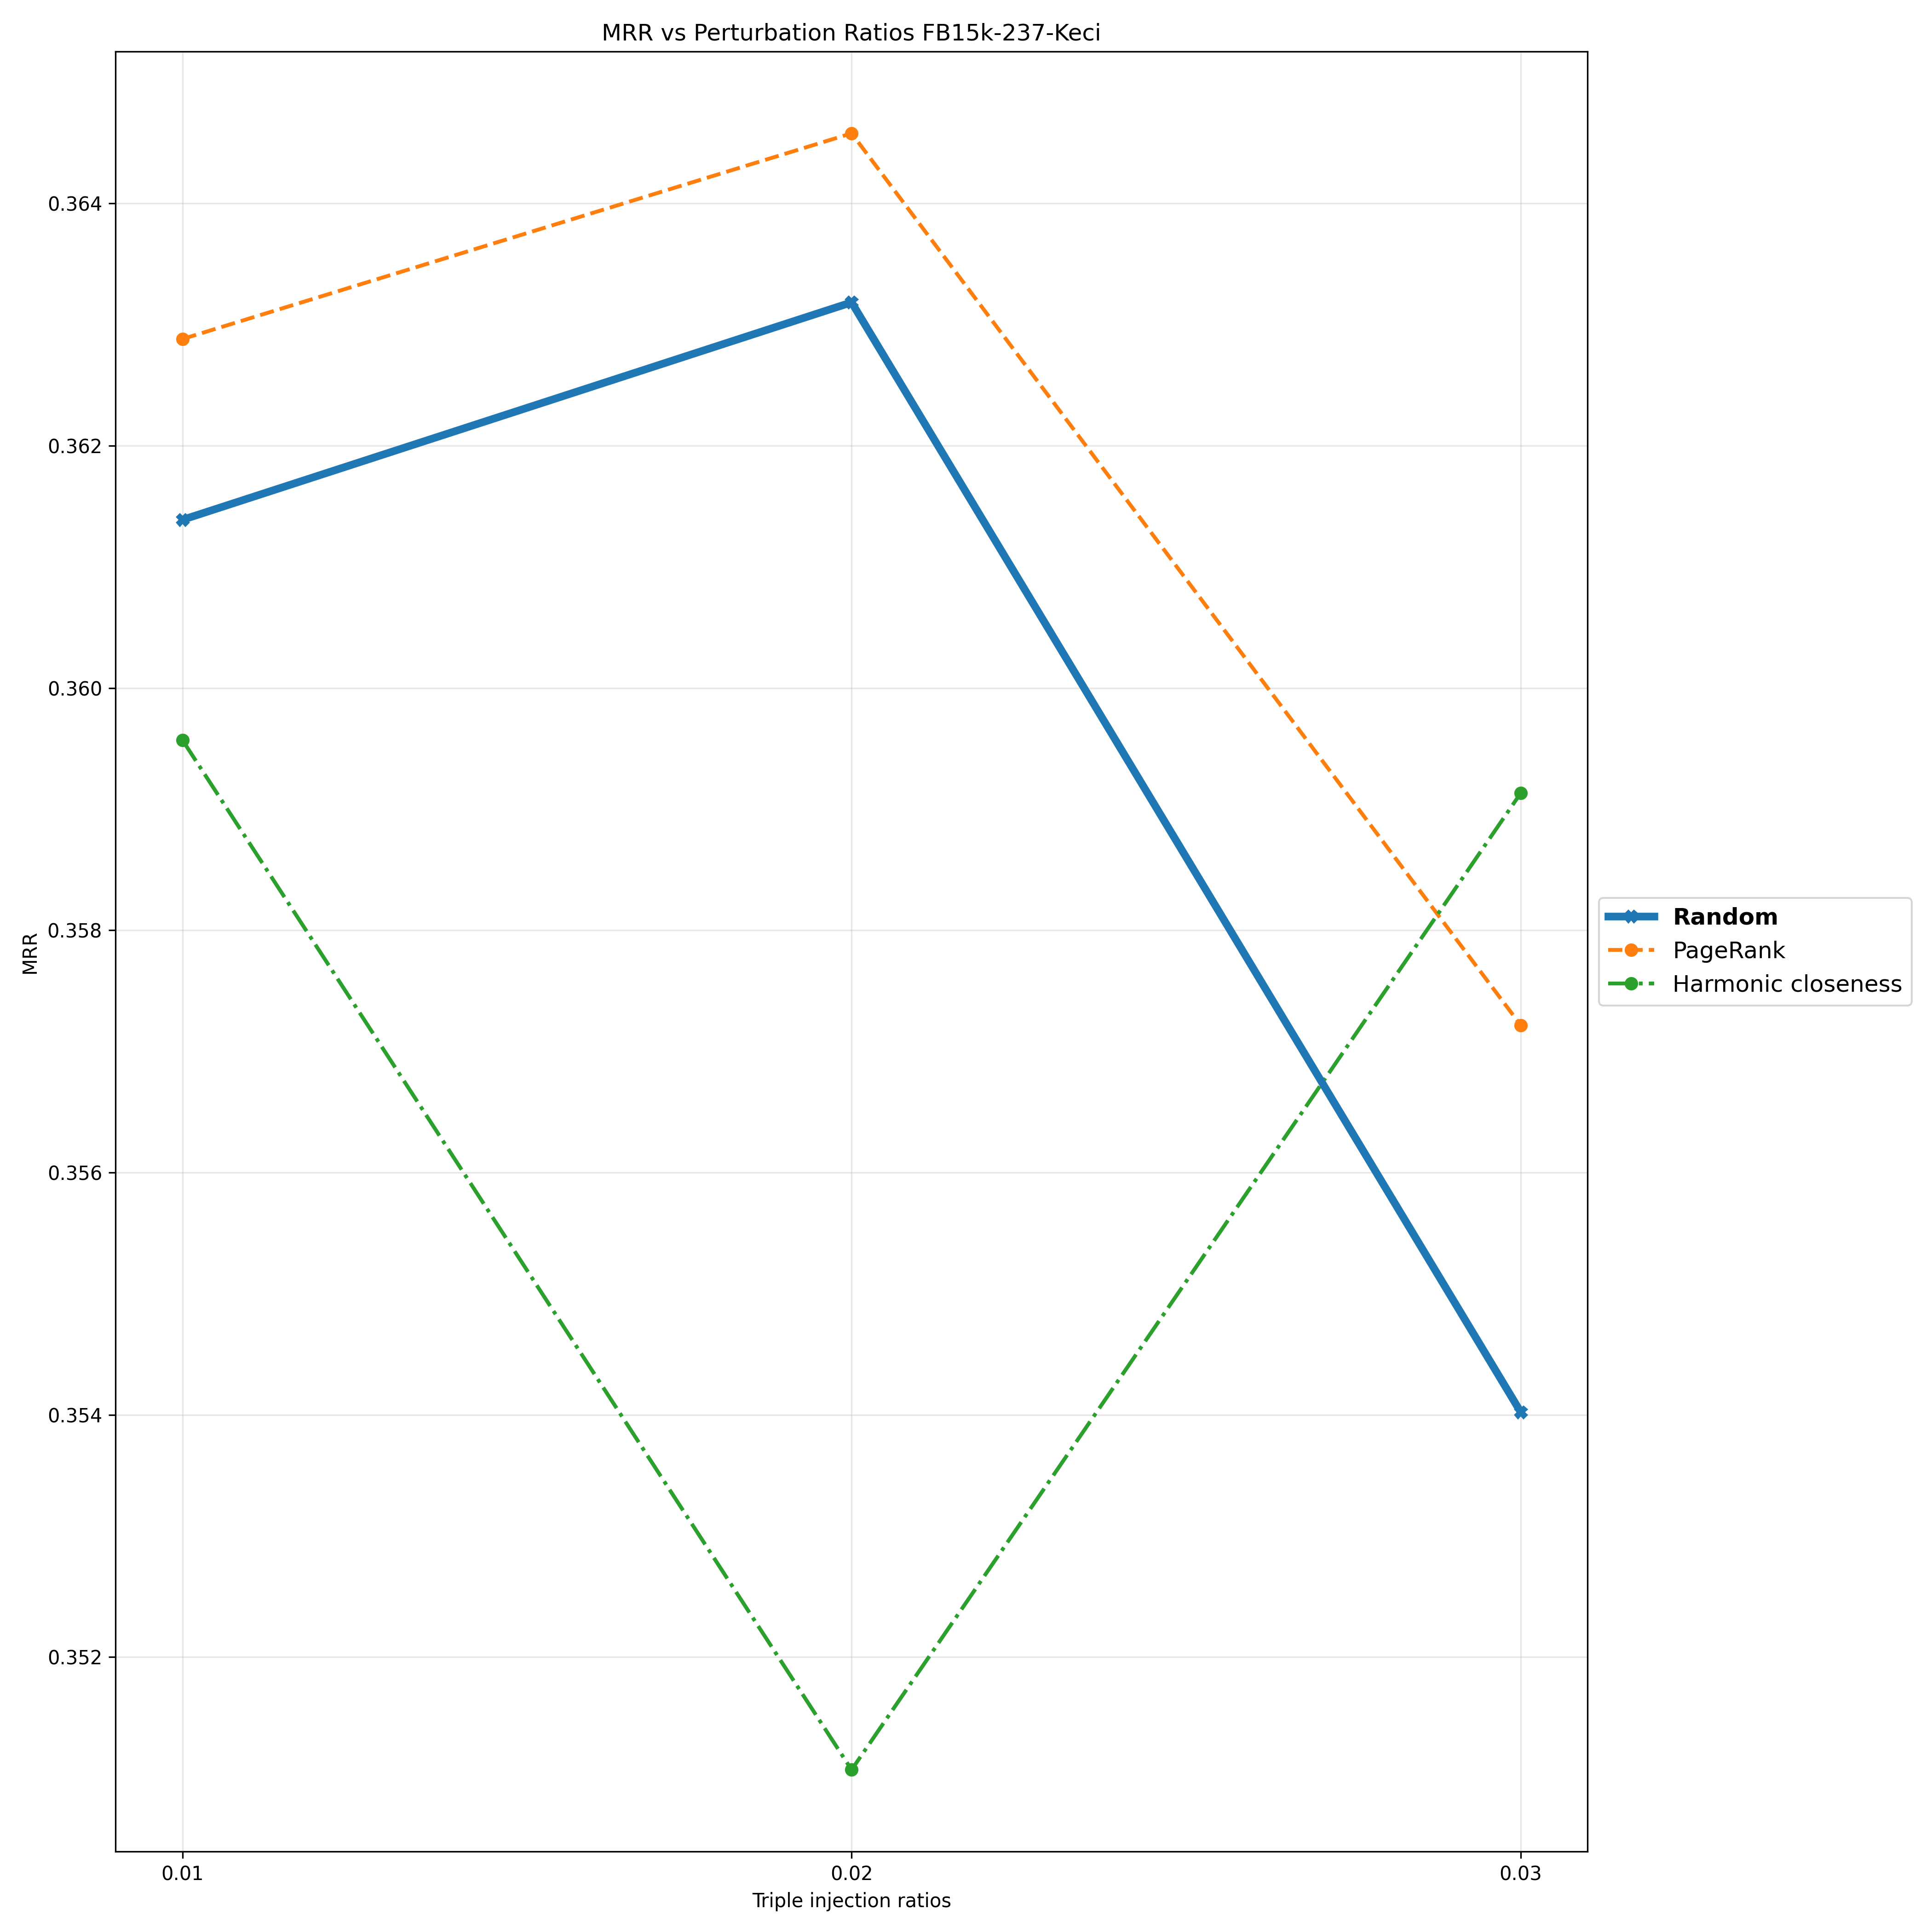

The data file committed next to this chart (first rows):
Triple Injection Ratios, 0.01, 0.02, 0.03
Random, 0.3614, 0.3632, 0.354
PageRank, 0.3629, 0.3646, 0.3572
Harmonic closeness, 0.3596, 0.3511, 0.3591
